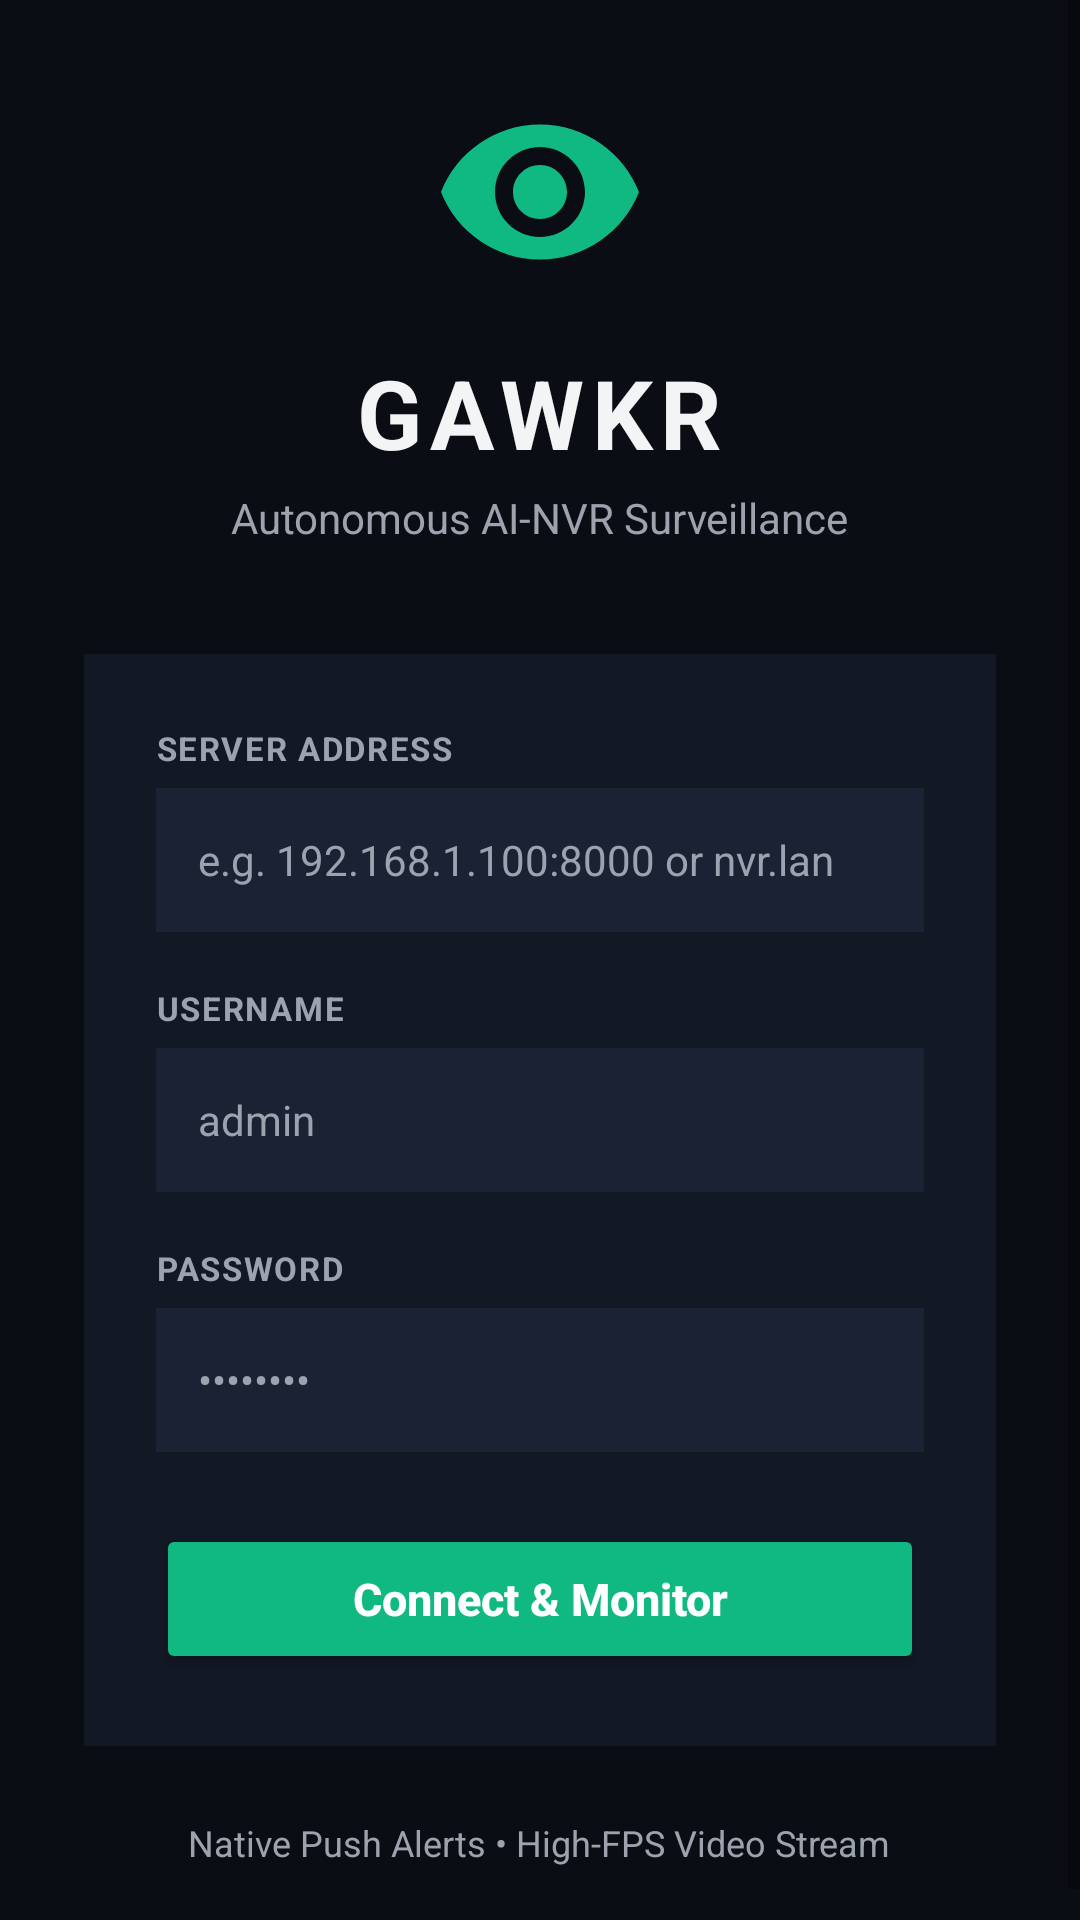

This screen was rendered from an Android layout file. Write that file and the resources it references.
<!-- AndroidManifest.xml: application theme Theme.Gawkr -->
<!-- res/layout/activity_login.xml -->
<?xml version="1.0" encoding="utf-8"?>
<ScrollView xmlns:android="http://schemas.android.com/apk/res/android"
    xmlns:app="http://schemas.android.com/apk/res-auto"
    android:layout_width="match_parent"
    android:layout_height="match_parent"
    android:background="@color/bg_dark"
    android:fillViewport="true">

    <LinearLayout
        android:layout_width="match_parent"
        android:layout_height="wrap_content"
        android:gravity="center"
        android:orientation="vertical"
        android:padding="28dp">

        
        <ImageView
            android:layout_width="72dp"
            android:layout_height="72dp"
            android:layout_marginBottom="16dp"
            android:src="@drawable/ic_stat_gawkr"
            app:tint="@color/primary_emerald" />

        <TextView
            android:layout_width="wrap_content"
            android:layout_height="wrap_content"
            android:text="GAWKR"
            android:textColor="@color/text_light"
            android:textSize="32sp"
            android:textStyle="bold"
            android:letterSpacing="0.08" />

        <TextView
            android:layout_width="wrap_content"
            android:layout_height="wrap_content"
            android:layout_marginTop="4dp"
            android:layout_marginBottom="36dp"
            android:text="Autonomous AI-NVR Surveillance"
            android:textColor="@color/text_muted"
            android:textSize="14sp" />

        
        <LinearLayout
            android:layout_width="match_parent"
            android:layout_height="wrap_content"
            android:background="@color/card_dark"
            android:orientation="vertical"
            android:padding="24dp">

            
            <TextView
                android:layout_width="wrap_content"
                android:layout_height="wrap_content"
                android:layout_marginBottom="6dp"
                android:text="SERVER ADDRESS"
                android:textColor="@color/text_muted"
                android:textSize="11sp"
                android:textStyle="bold"
                android:letterSpacing="0.05" />

            <EditText
                android:id="@+id/etServerUrl"
                android:layout_width="match_parent"
                android:layout_height="48dp"
                android:layout_marginBottom="18dp"
                android:background="@color/input_dark"
                android:hint="e.g. 192.168.1.100:8000 or nvr.lan"
                android:inputType="textUri"
                android:paddingHorizontal="14dp"
                android:textColor="@color/text_light"
                android:textColorHint="@color/text_muted"
                android:textSize="14sp" />

            
            <TextView
                android:layout_width="wrap_content"
                android:layout_height="wrap_content"
                android:layout_marginBottom="6dp"
                android:text="USERNAME"
                android:textColor="@color/text_muted"
                android:textSize="11sp"
                android:textStyle="bold"
                android:letterSpacing="0.05" />

            <EditText
                android:id="@+id/etUsername"
                android:layout_width="match_parent"
                android:layout_height="48dp"
                android:layout_marginBottom="18dp"
                android:background="@color/input_dark"
                android:hint="admin"
                android:inputType="text"
                android:paddingHorizontal="14dp"
                android:textColor="@color/text_light"
                android:textColorHint="@color/text_muted"
                android:textSize="14sp" />

            
            <TextView
                android:layout_width="wrap_content"
                android:layout_height="wrap_content"
                android:layout_marginBottom="6dp"
                android:text="PASSWORD"
                android:textColor="@color/text_muted"
                android:textSize="11sp"
                android:textStyle="bold"
                android:letterSpacing="0.05" />

            <EditText
                android:id="@+id/etPassword"
                android:layout_width="match_parent"
                android:layout_height="48dp"
                android:layout_marginBottom="24dp"
                android:background="@color/input_dark"
                android:hint="••••••••"
                android:inputType="textPassword"
                android:paddingHorizontal="14dp"
                android:textColor="@color/text_light"
                android:textColorHint="@color/text_muted"
                android:textSize="14sp" />

            
            <Button
                android:id="@+id/btnConnect"
                android:layout_width="match_parent"
                android:layout_height="50dp"
                android:backgroundTint="@color/primary_emerald"
                android:text="Connect &amp; Monitor"
                android:textAllCaps="false"
                android:textColor="#ffffff"
                android:textSize="15sp"
                android:textStyle="bold" />

            
            <ProgressBar
                android:id="@+id/progressBar"
                android:layout_width="32dp"
                android:layout_height="32dp"
                android:layout_gravity="center"
                android:layout_marginTop="16dp"
                android:indeterminateTint="@color/primary_emerald"
                android:visibility="gone" />

            
            <TextView
                android:id="@+id/tvError"
                android:layout_width="match_parent"
                android:layout_height="wrap_content"
                android:layout_marginTop="12dp"
                android:gravity="center"
                android:textColor="@color/alert_red"
                android:textSize="13sp"
                android:visibility="gone" />

        </LinearLayout>

        <TextView
            android:layout_width="wrap_content"
            android:layout_height="wrap_content"
            android:layout_marginTop="24dp"
            android:text="Native Push Alerts • High-FPS Video Stream"
            android:textColor="@color/text_muted"
            android:textSize="12sp" />

    </LinearLayout>
</ScrollView>
<!-- resources referenced by this layout -->
<resources>
  <color name="alert_red">#ef4444</color>
  <color name="bg_dark">#0a0d14</color>
  <color name="card_dark">#121824</color>
  <color name="input_dark">#1a2233</color>
  <color name="primary_emerald">#10b981</color>
  <color name="text_light">#f3f4f6</color>
  <color name="text_muted">#9ca3af</color>
  <!-- drawable ic_stat_gawkr (drawable) -->
  <vector xmlns:android="http://schemas.android.com/apk/res/android"
      android:width="24dp"
      android:height="24dp"
      android:viewportWidth="24"
      android:viewportHeight="24">
      <path
          android:fillColor="#10b981"
          android:pathData="M12,4.5C7,4.5 2.73,7.61 1,12c1.73,4.39 6,7.5 11,7.5s9.27,-3.11 11,-7.5c-1.73,-4.39 -6,-7.5 -11,-7.5zM12,17c-2.76,0 -5,-2.24 -5,-5s2.24,-5 5,-5 5,2.24 5,5 -2.24,5 -5,5zM12,9c-1.66,0 -3,1.34 -3,3s1.34,3 3,3 3,-1.34 3,-3 -1.34,-3 -3,-3z"/>
  </vector>
  <style name="Theme.Gawkr" parent="Theme.MaterialComponents.DayNight.NoActionBar">
          <item name="colorPrimary">@color/primary_emerald</item>
          <item name="colorPrimaryVariant">@color/primary_emerald_dark</item>
          <item name="colorOnPrimary">#ffffff</item>
          <item name="android:windowBackground">@color/bg_dark</item>
          <item name="android:statusBarColor">@color/bg_dark</item>
          <item name="android:navigationBarColor">@color/bg_dark</item>
      </style>
  <color name="primary_emerald_dark">#059669</color>
</resources>
